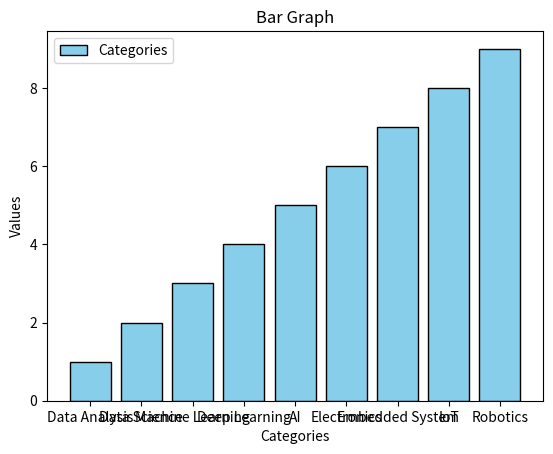

Recreate this plot in Python.
import matplotlib.pyplot as plt
categories = ['Data Analysis', 'Data Science', 'Machine Learning', 'Deep Learning', 'AI', 'Electronics', 'Embedded System', 'IoT', 'Robotics']
values = [1,2,3,4,5,6,7,8,9]

plt.bar(categories,values,color='skyblue',edgecolor='black',label='Categories')
plt.title('Bar Graph')
plt.xlabel('Categories')
plt.ylabel('Values')
plt.legend()
plt.show()